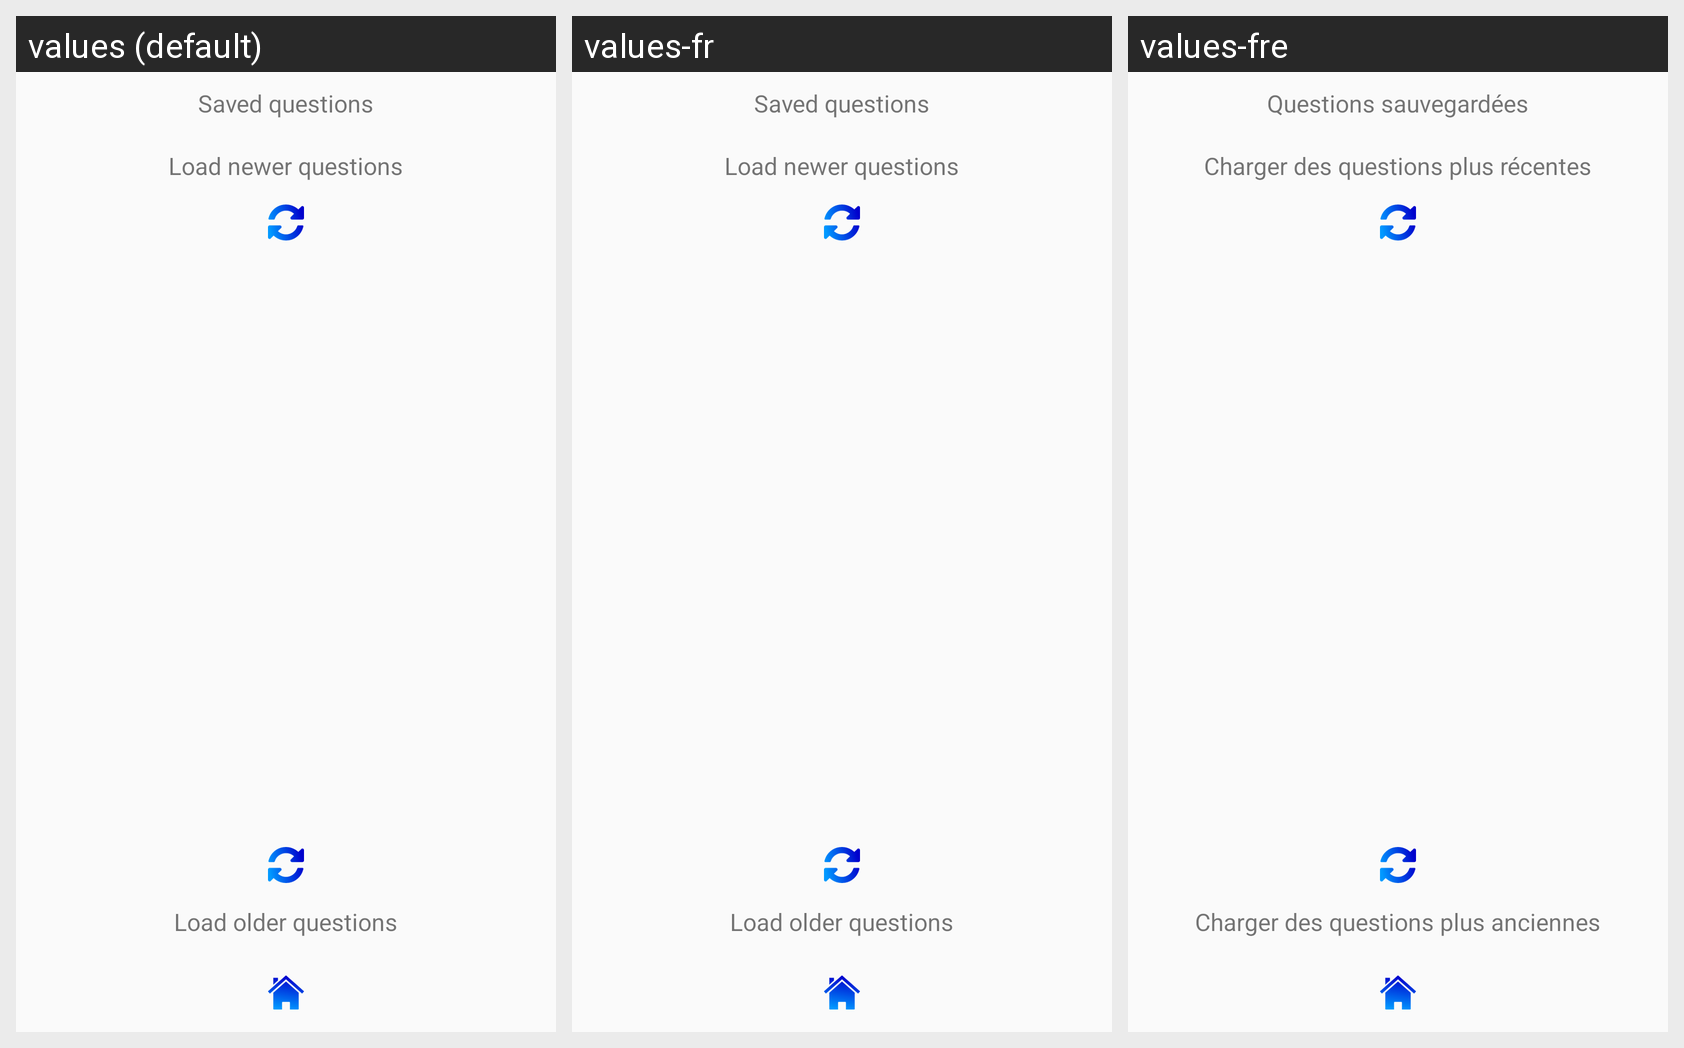

Here is an Android app screen in its default locale and in the app's own translations. Write out the translated-string differences for the strings that appear on this screen.
Android screen res/layout/activity_saved_questions.xml rendered under 3 locales, left to right: values (default), values-fr, values-fre. Device: Nexus 5 (rendered at 1080×1920; each locale shown at half size, 540×960, under a caption strip naming it); theme AppTheme.
Strings drawn on this screen, with the default value and each locale's value (text and hints the layout hard-codes, and strings that could not be matched under every locale, appear in the picture but are not listed):

savedQuestions
  values: Saved questions
  values-fr: Saved questions  [not translated; the default value is used]
  values-fre: Questions sauvegardées

newer_questions
  values: Load newer questions
  values-fr: Load newer questions  [not translated; the default value is used]
  values-fre: Charger des questions plus récentes

older_questions
  values: Load older questions
  values-fr: Load older questions  [not translated; the default value is used]
  values-fre: Charger des questions plus anciennes
